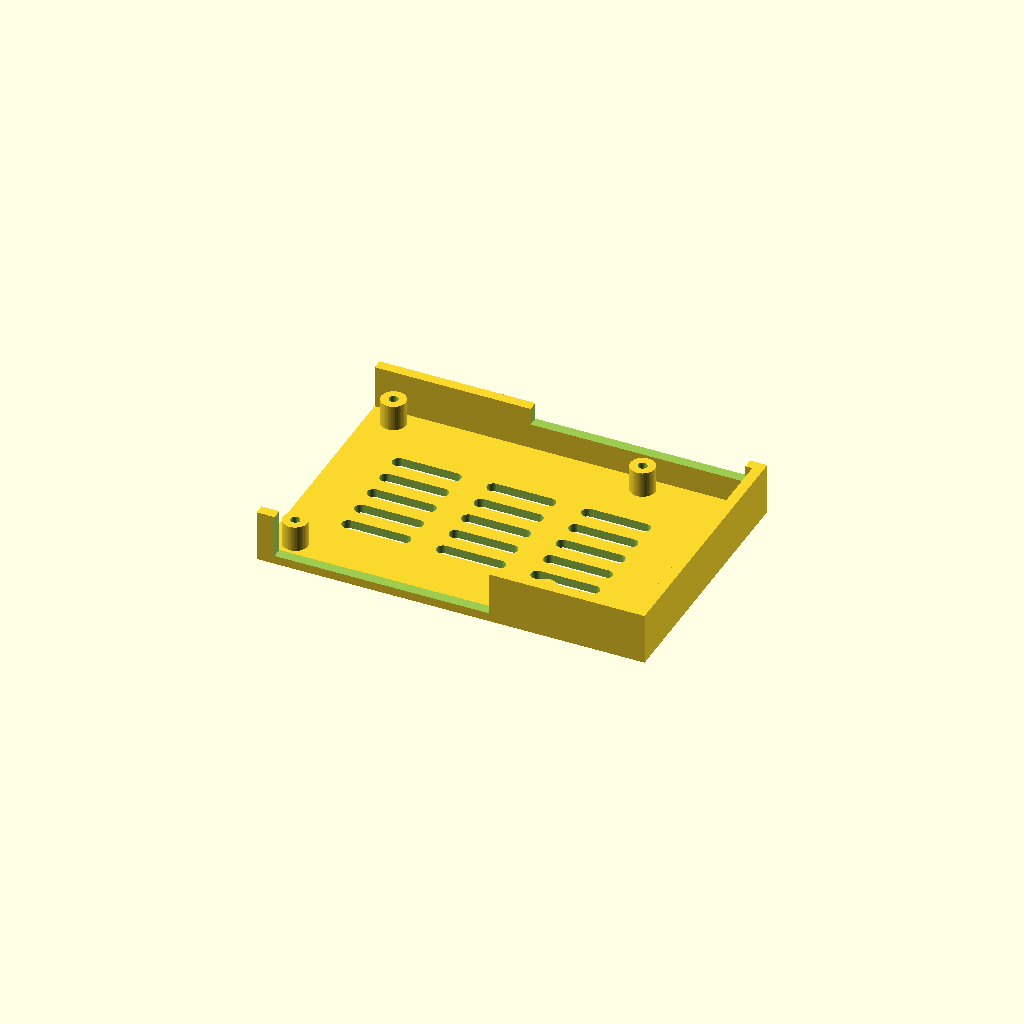
Cell 1: the model at its default parameters.
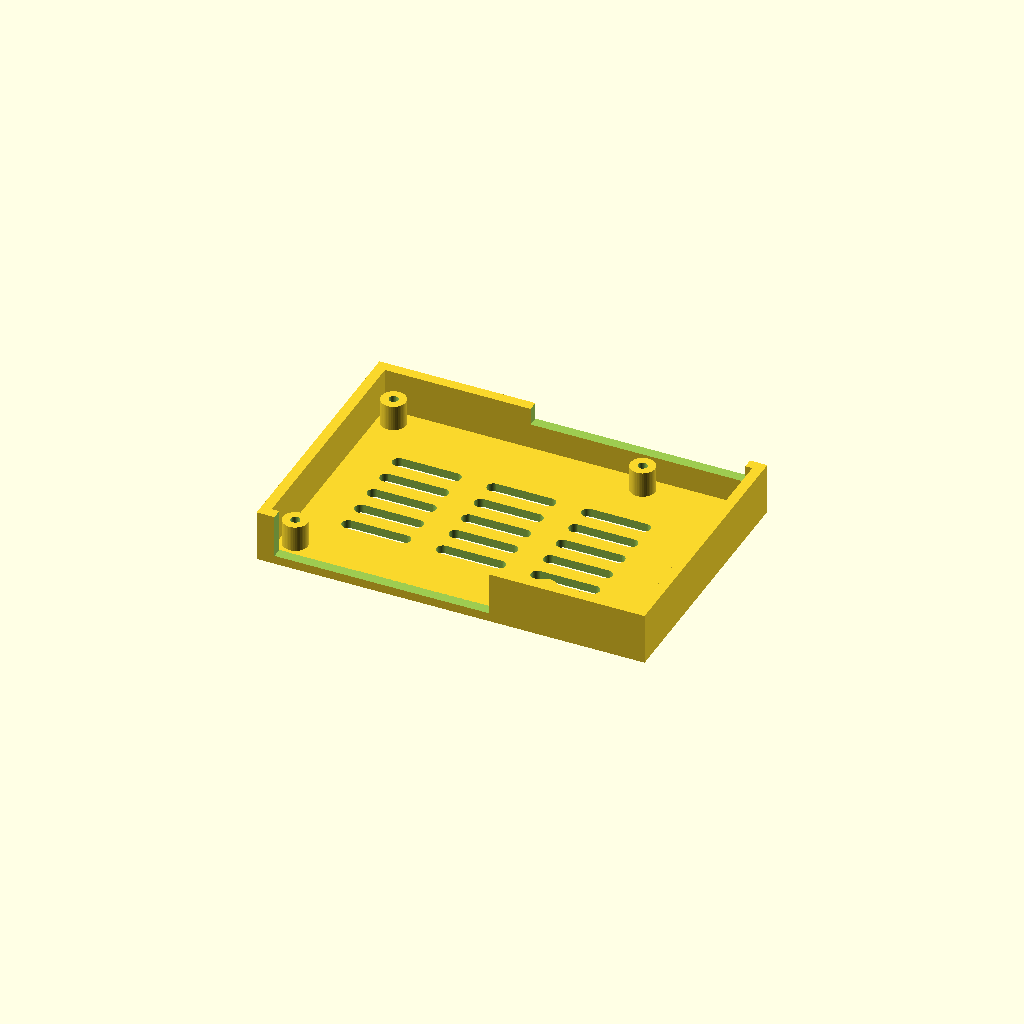
Cell 2: port_end_open = false (everything else at default).
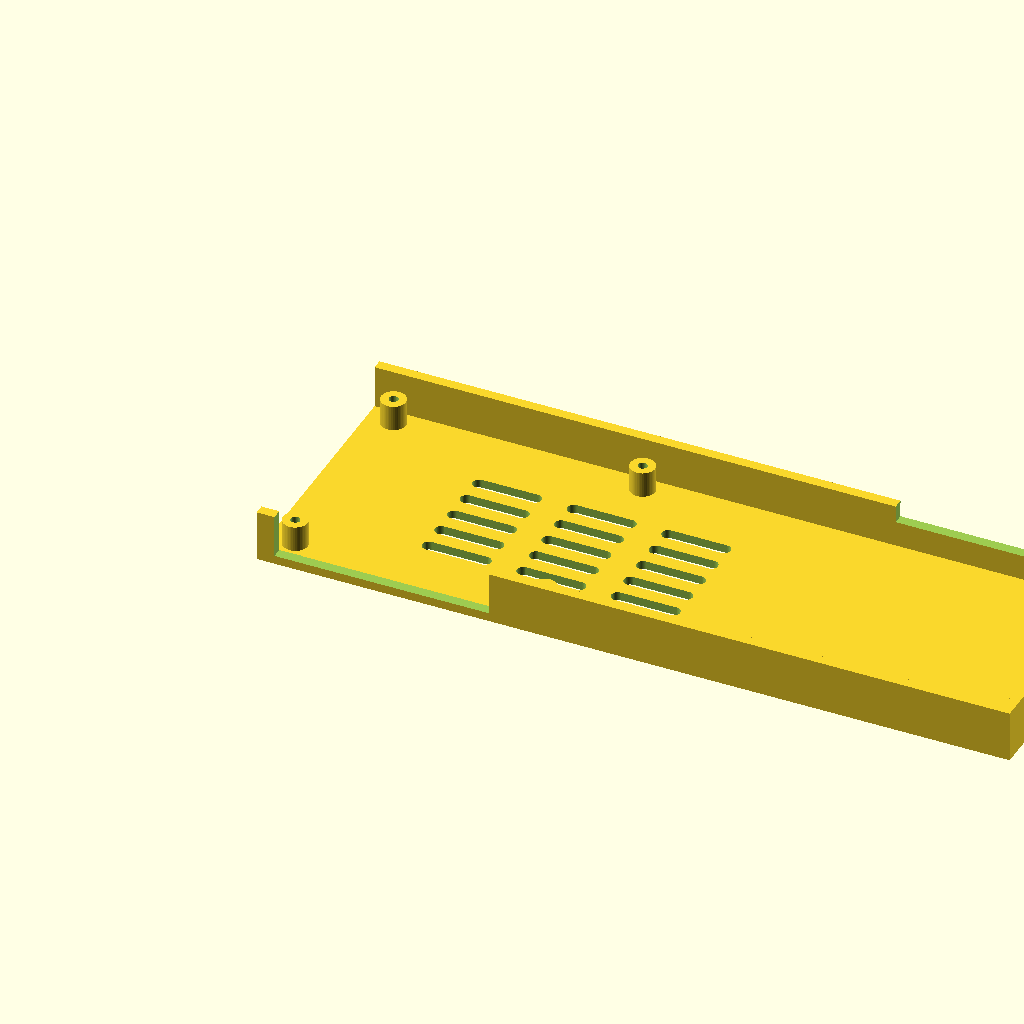
Cell 3: pi_pcb_l = 170 (everything else at default).
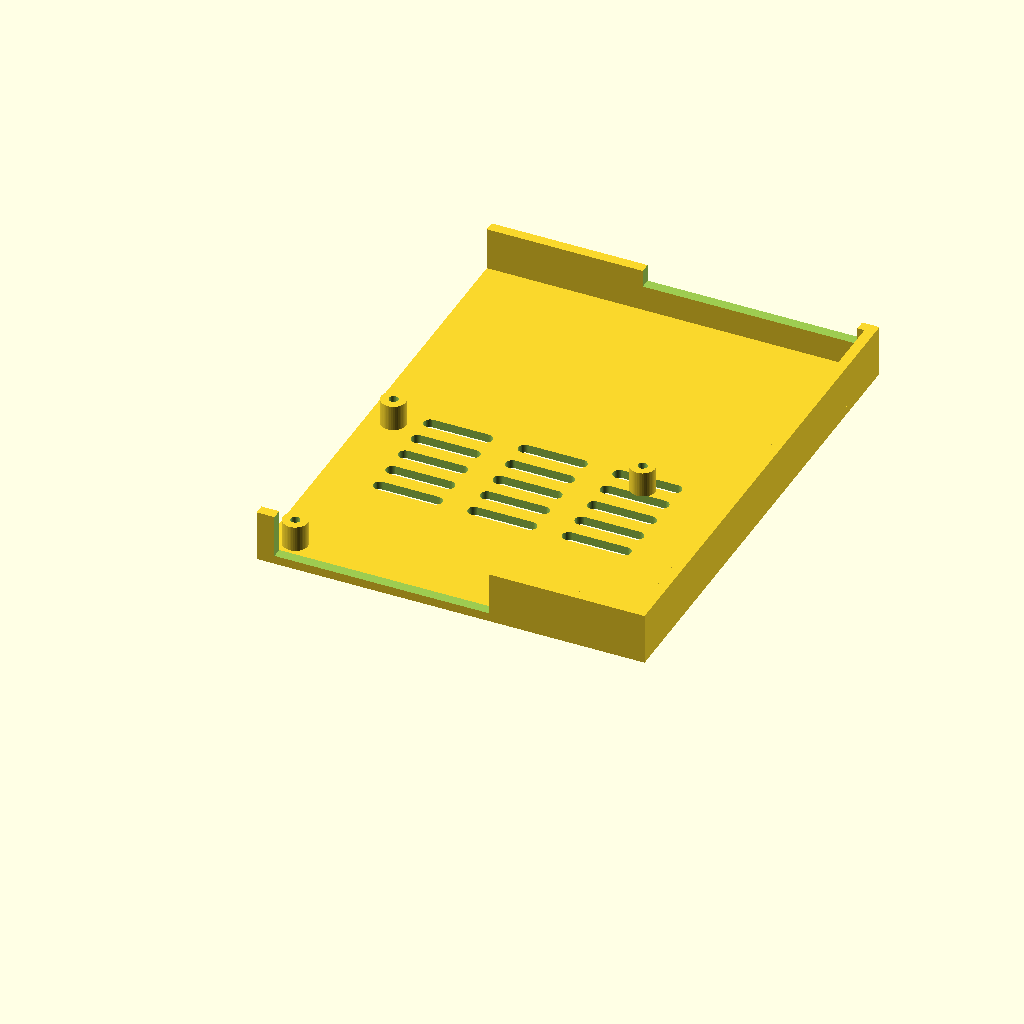
Cell 4 — pi_pcb_w set to 112, the other parameters unchanged.
All cells are drawn from one camera (rotation 55°, 0°, 25°, orthographic, colour scheme Cornfield), so only the parameter changes between them.
Source of the model, hardware/openscad/pi4_mount.scad:
// =====================================================================
// pi4_mount.scad — open-frame tray for the Raspberry Pi 4B host.
//
// Same family as esp32_mount / pca9685_mount: ventilated floor, corner
// standoffs, optional arm-bracket ears. Open-frame (low rails, no lid)
// so all ports, the GPIO header, the SD slot, and airflow stay free —
// this Pi runs Docker 24/7 and prefers breathing over looking boxed.
//
// Print: PLA fit-check, then PETG · 4 perimeters · ~30% infill ·
// no supports (flat).
// =====================================================================

include <common_params.scad>

// --- Raspberry Pi 4B PCB (RPi mechanical drawing) --------------------
pi_pcb_l        = 85;    // long edge (USB/Ethernet at one short end)
pi_pcb_w        = 56;    // short edge
pi_hole_dx      = 58;    // mounting hole spacing, long axis
pi_hole_dy      = 49;    // mounting hole spacing, short axis
pi_hole_off     = 3.5;   // hole centre inset from PCB corner (both axes)
pi_standoff_h   = 6;     // clearance under PCB: SD card body + solder tails

// --- Tray ------------------------------------------------------------
rail_h          = 12;    // low side rails; all ports open above them
port_end_open   = true;  // USB/Ethernet short end: no rail at all
with_bracket_ears = false; // true -> arm-bracket ears (18 mm M3 pattern)

tray_l = pi_pcb_l + 2 * (wall_t + fit_clearance);
tray_w = pi_pcb_w + 2 * (wall_t + fit_clearance);

module pi4_tray() {
    difference() {
        union() {
            // floor
            rounded_plate(tray_l, tray_w, floor_t);
            // side rails: two long walls + SD short end (ports end open)
            for (y = [0, tray_w - wall_t])
                translate([0, y, 0])
                    cube([tray_l, wall_t, rail_h]);
            if (!port_end_open)
                cube([wall_t, tray_w, rail_h]);
            translate([tray_l - wall_t, 0, 0])
                cube([wall_t, tray_w, rail_h]);
            // corner standoffs, M2.5 thread-forming pilots
            for (px = [0, 1], py = [0, 1])
                translate([wall_t + fit_clearance + pi_hole_off + px * pi_hole_dx,
                           wall_t + fit_clearance + pi_hole_off + py * pi_hole_dy,
                           floor_t])
                    standoff(pi_standoff_h, m25_pilot_d);
            // ears (optional): screw the tray onto the arm's metal bracket
            if (with_bracket_ears)
                translate([tray_l / 2, tray_w - 0.1, 0])
                    bracket_ears();
        }
        // ventilation: slot grid under the SoC half of the board
        for (row = [0 : 4], col = [0 : 2])
            translate([tray_l * 0.22 + col * (vent_slot_pitch + 6),
                       tray_w * 0.28 + row * vent_row_pitch, 0])
                vent_slot(vent_slot_pitch, vent_slot_w, floor_t);
        // long-side relief: USB-C + 2x micro-HDMI sit low on the PCB;
        // drop that rail to floor level along the connector zone
        translate([wall_t + fit_clearance + 1.5, -0.1, floor_t])
            cube([50, wall_t + 0.2, rail_h]);
        // GPIO side relief for ribbon cables
        translate([tray_l - 54, tray_w - wall_t - 0.1, floor_t + 6])
            cube([50, wall_t + 0.2, rail_h]);
    }
}

pi4_tray();
Customizer parameters (derived from the source; name, type, default, range or options):
pi_pcb_l: number, default 85
pi_pcb_w: number, default 56
pi_hole_dx: number, default 58
pi_hole_dy: number, default 49
pi_hole_off: number, default 3.5
pi_standoff_h: number, default 6
rail_h: number, default 12
port_end_open: bool, default true
with_bracket_ears: bool, default false
